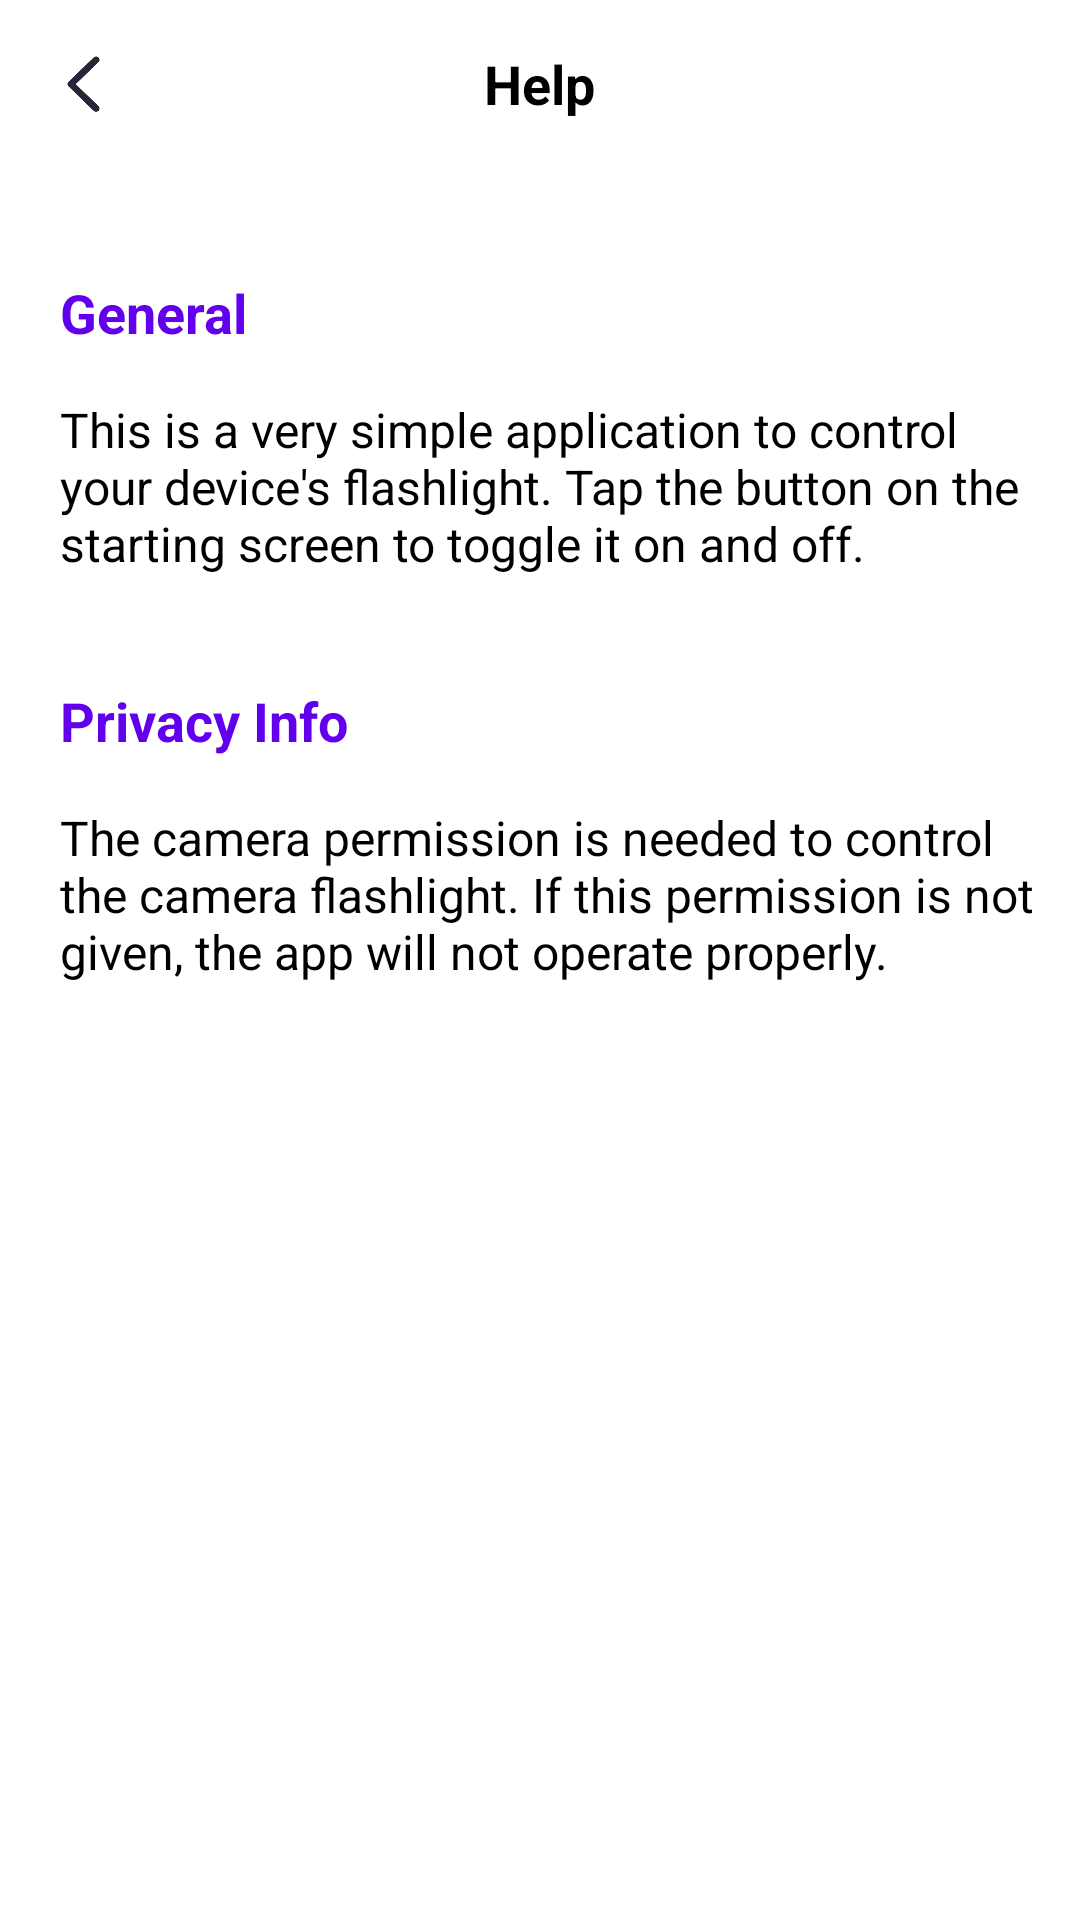

Write the Android layout XML for this screen, with the resource values it uses.
<!-- AndroidManifest.xml: application theme Theme.FlashLight -->
<!-- res/layout/activity_help.xml -->
<?xml version="1.0" encoding="utf-8"?>
<LinearLayout
    xmlns:android="http://schemas.android.com/apk/res/android"
    xmlns:tools="http://schemas.android.com/tools"
    android:id="@+id/main_content"
    android:layout_width="match_parent"
    android:layout_height="match_parent"
    android:background="@color/white"
    android:fitsSystemWindows="true"
    android:orientation="vertical">
    
    <RelativeLayout
        android:layout_width="match_parent"
        android:layout_height="56dp">
        
        <ImageView
            android:id="@+id/iv_back"
            android:layout_width="56dp"
            android:layout_height="56dp"
            android:padding="16dp"
            android:src="@drawable/back" />
        
        <TextView
            android:layout_width="wrap_content"
            android:layout_height="wrap_content"
            android:layout_centerInParent="true"
            android:text="@string/help_title"
            android:textColor="@color/black"
            android:textSize="18sp"
            android:textStyle="bold" />
    
    </RelativeLayout>
    
    <TextView
        android:layout_width="wrap_content"
        android:layout_height="wrap_content"
        android:layout_marginStart="20dp"
        android:layout_marginTop="36dp"
        android:text="@string/help"
        android:textColor="@color/purple_500"
        android:textSize="18sp"
        android:textStyle="bold" />
    
    <TextView
        android:layout_width="wrap_content"
        android:layout_height="wrap_content"
        android:layout_marginStart="20dp"
        android:layout_marginTop="16dp"
        android:text="@string/help_intro"
        android:textColor="@color/black"
        android:textSize="16sp" />
    
    <TextView
        android:layout_width="wrap_content"
        android:layout_height="wrap_content"
        android:layout_marginStart="20dp"
        android:layout_marginTop="36dp"
        android:text="@string/help_privacy_heading"
        android:textColor="@color/purple_500"
        android:textSize="18sp"
        android:textStyle="bold" />
    
    <TextView
        android:layout_width="wrap_content"
        android:layout_height="wrap_content"
        android:layout_marginStart="20dp"
        android:layout_marginTop="16dp"
        android:text="@string/help_permissions_description"
        android:textColor="@color/black"
        android:textSize="16sp" />


</LinearLayout>
<!-- resources referenced by this layout -->
<resources>
  <color name="black">#FF000000</color>
  <color name="purple_500">#FF6200EE</color>
  <color name="white">#FFFFFFFF</color>
  <!-- drawable back: png bitmap (drawable, 6414 bytes) -->
  <string name="help">General</string>
  <string name="help_intro">This is a very simple application to control your device\'s flashlight. Tap the button on the starting screen to toggle it on and off.</string>
  <string name="help_permissions_description">The camera permission is needed to control the camera flashlight. If this permission is not given, the app will not operate properly.</string>
  <string name="help_privacy_heading">Privacy Info</string>
  <string name="help_title">Help</string>
  <style name="Theme.FlashLight" parent="Theme.MaterialComponents.DayNight.NoActionBar">
          
          <item name="colorPrimary">@color/purple_500</item>
          <item name="colorPrimaryVariant">@color/purple_700</item>
          <item name="colorOnPrimary">@color/white</item>
          
          <item name="colorSecondary">@color/teal_200</item>
          <item name="colorSecondaryVariant">@color/teal_700</item>
          <item name="colorOnSecondary">@color/black</item>
          
          <item name="android:statusBarColor" tools:targetApi="l">?attr/colorPrimaryVariant</item>
          
      </style>
  <color name="purple_700">#FF3700B3</color>
  <color name="teal_200">#FF03DAC5</color>
  <color name="teal_700">#FF018786</color>
</resources>
